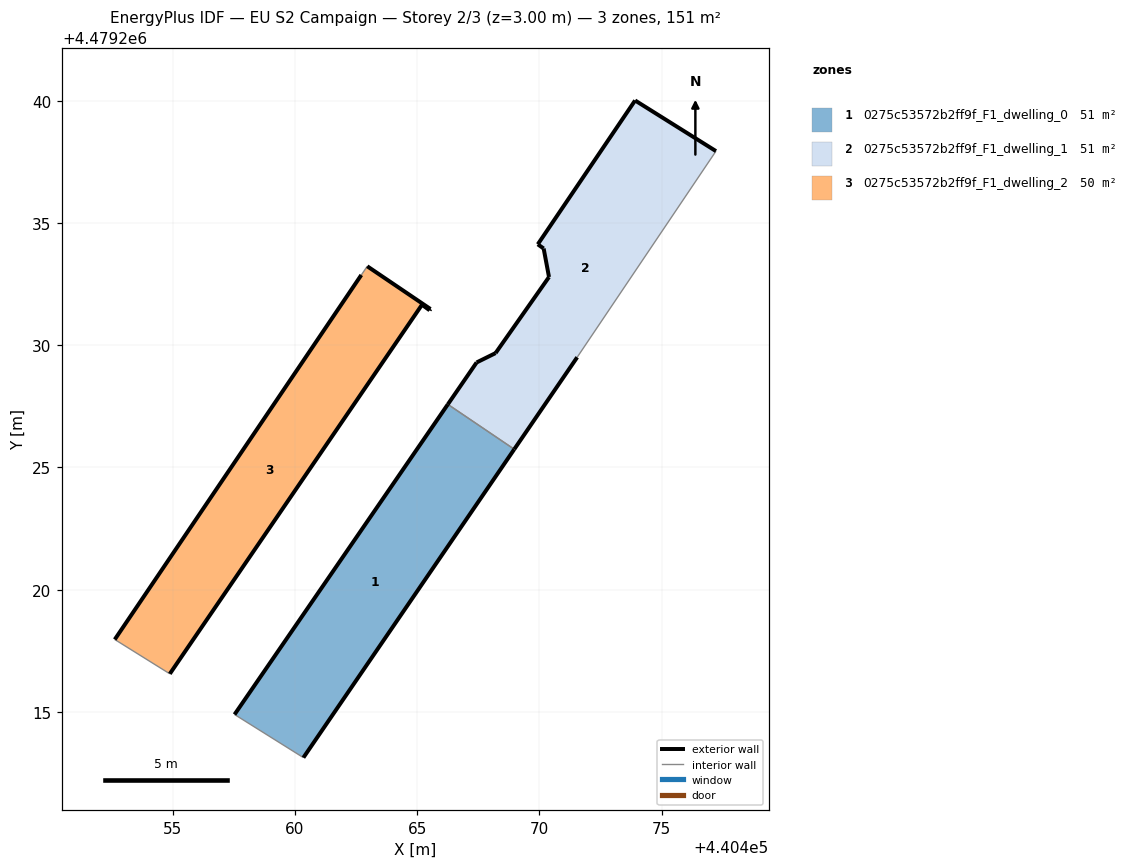
=== STOREY PLAN SPEC (per zone: floor XY polygon, exterior-wall plan segments, windows/doors) ===
zone 1: 0275c53572b2ff9f_F1_dwelling_0  (50.7 m²)
  floor: (440460.34, 4479213.13) (440468.97, 4479225.75) (440466.25, 4479227.58) (440457.52, 4479214.89)
  exterior wall: (440468.97, 4479225.75) – (440460.34, 4479213.13)  [15.3 m]
  exterior wall: (440457.52, 4479214.89) – (440466.25, 4479227.58)  [15.4 m]
  interior walls: 2
zone 2: 0275c53572b2ff9f_F1_dwelling_1  (50.7 m²)
  floor: (440471.55, 4479229.51) (440477.23, 4479237.95) (440473.92, 4479240.02) (440469.93, 4479234.13) (440470.17, 4479233.96) (440470.39, 4479232.79) (440468.21, 4479229.68) (440467.43, 4479229.30) (440466.25, 4479227.58) (440468.97, 4479225.75)
  exterior wall: (440470.39, 4479232.79) – (440470.17, 4479233.96)  [1.2 m]
  exterior wall: (440470.17, 4479233.96) – (440469.93, 4479234.13)  [0.3 m]
  exterior wall: (440469.93, 4479234.13) – (440473.92, 4479240.02)  [7.1 m]
  exterior wall: (440473.92, 4479240.02) – (440477.23, 4479237.95)  [3.9 m]
  exterior wall: (440471.55, 4479229.51) – (440468.97, 4479225.75)  [4.6 m]
  exterior wall: (440466.25, 4479227.58) – (440467.43, 4479229.30)  [2.1 m]
  exterior wall: (440467.43, 4479229.30) – (440468.21, 4479229.68)  [0.9 m]
  exterior wall: (440468.21, 4479229.68) – (440470.39, 4479232.79)  [3.8 m]
  interior walls: 2
zone 3: 0275c53572b2ff9f_F1_dwelling_2  (49.6 m²)
  floor: (440454.88, 4479216.56) (440465.19, 4479231.66) (440465.51, 4479231.43) (440465.54, 4479231.49) (440462.95, 4479233.24) (440462.71, 4479232.88) (440452.62, 4479217.96)
  exterior wall: (440452.62, 4479217.96) – (440462.71, 4479232.88)  [18.0 m]
  exterior wall: (440462.96, 4479233.24) – (440465.54, 4479231.49)  [3.1 m]
  exterior wall: (440465.54, 4479231.49) – (440465.51, 4479231.43)  [0.1 m]
  exterior wall: (440465.51, 4479231.43) – (440465.20, 4479231.66)  [0.4 m]
  exterior wall: (440465.20, 4479231.66) – (440454.88, 4479216.56)  [18.3 m]
  interior walls: 2

=== DERIVED (storey summary) ===
Building: EU S2 Campaign
Storey: 2 of 3  (floor level z = 3.00 m)
Storey gross floor area: 150.9 m²
Zones on this storey: 3
  - 0275c53572b2ff9f_F1_dwelling_0: floor 50.7 m²; exterior wall 30.7 m (92.1 m²); WWR 0.0%
  - 0275c53572b2ff9f_F1_dwelling_1: floor 50.7 m²; exterior wall 23.8 m (71.4 m²); WWR 0.0%
  - 0275c53572b2ff9f_F1_dwelling_2: floor 49.6 m²; exterior wall 39.9 m (119.6 m²); WWR 0.0%
Zone adjacency (shared interzone walls):
  - 0275c53572b2ff9f_F1_dwelling_0 ↔ 0275c53572b2ff9f_F1_dwelling_1